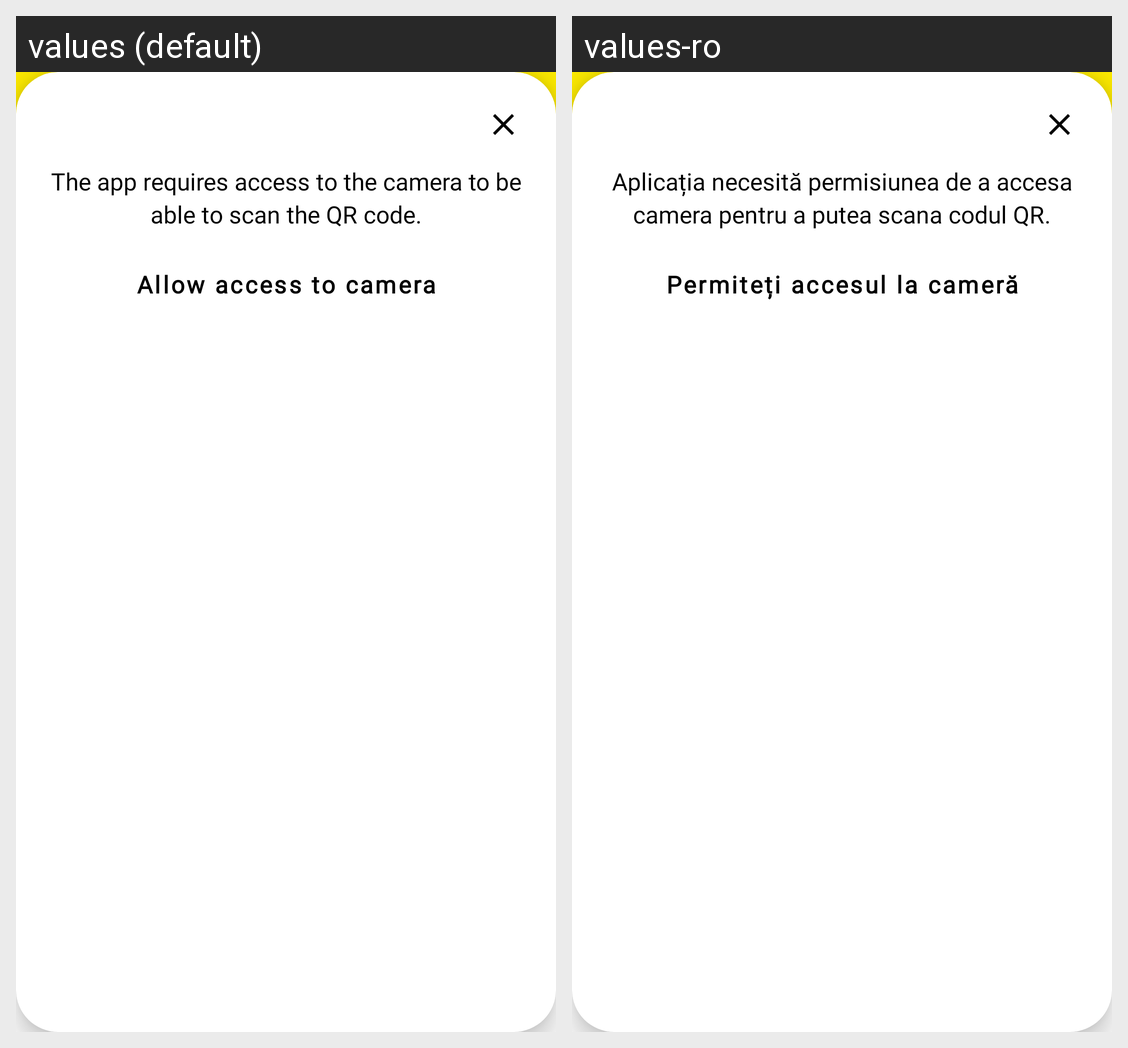

This grid shows one Android layout under two languages. Give, for every string resource on the screen, its name, the default text and each shown locale's text.
Android screen res/layout/dialog_camera_permission_explanation.xml rendered under 2 locales, left to right: values (default), values-ro. Device: Nexus 5 (rendered at 1080×1920; each locale shown at half size, 540×960, under a caption strip naming it); theme Theme.DGCVerifier.
Strings drawn on this screen, with the default value and each locale's value (text and hints the layout hard-codes, and strings that could not be matched under every locale, appear in the picture but are not listed):

camera_permission_dialog_text
  values: The app requires access to the camera to be able to scan the QR code.
  values-ro: Aplicația necesită permisiunea de a accesa camera pentru a putea scana codul QR.

camera_permission_dialog_action
  values: Allow access to camera
  values-ro: Permiteți accesul la cameră
